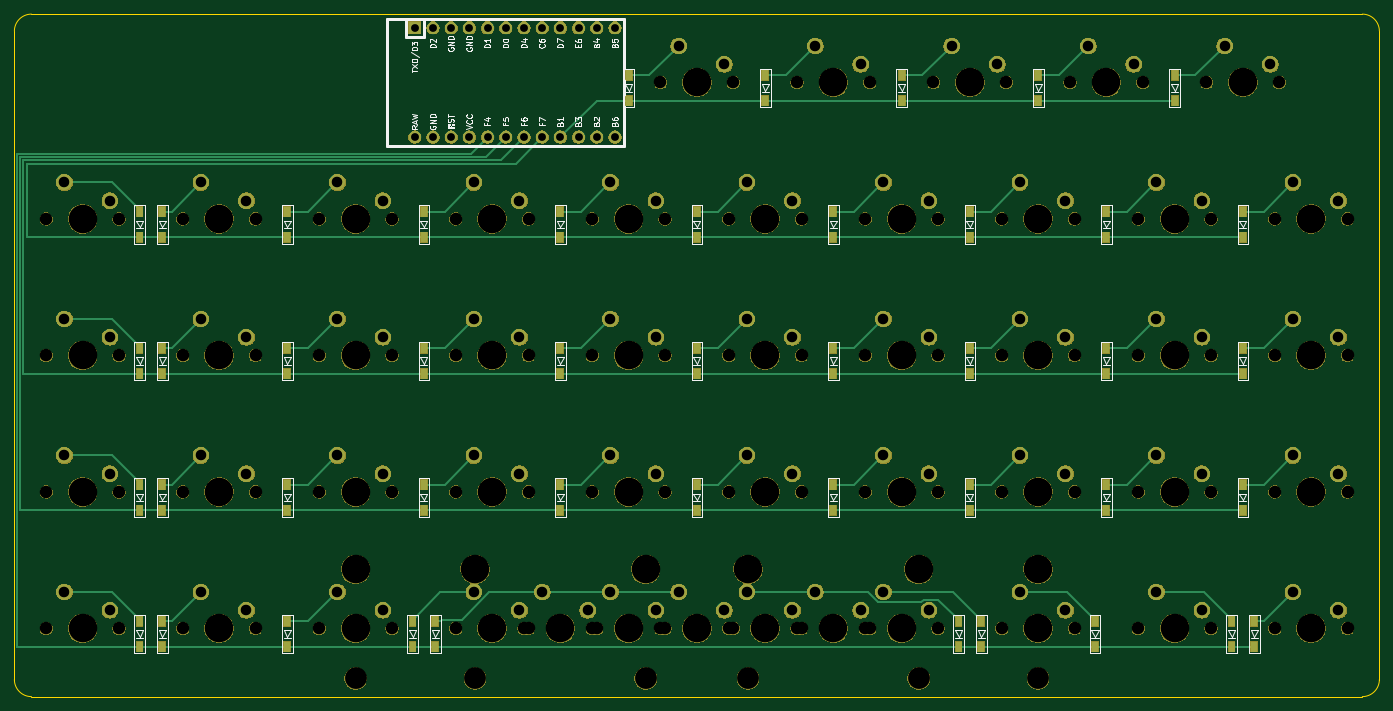
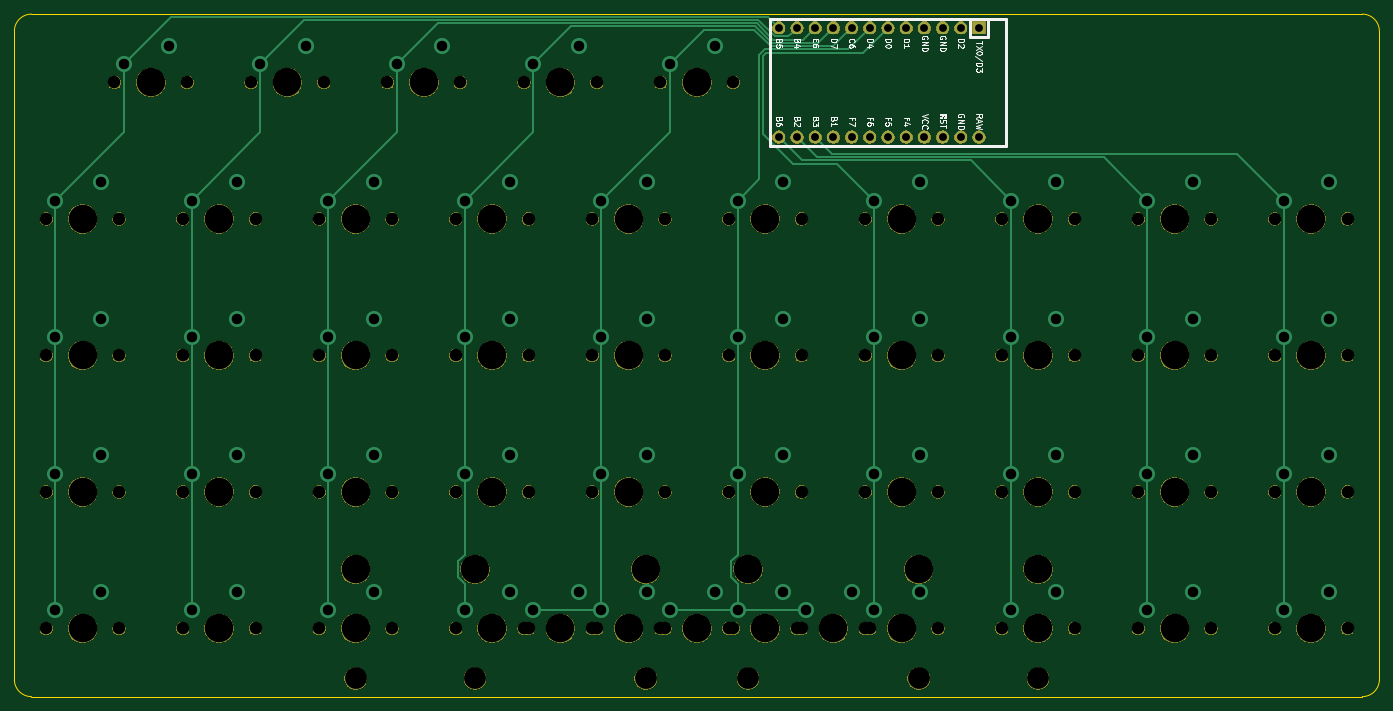
Circuit board: 9 layer files. Board 190.5 x 95.2 mm.
- bottom_copper: oya45-B_Cu.gbl (7820 bytes)
- bottom_mask: oya45-B_Mask.gbs (167102 bytes)
- bottom_silk: oya45-B_SilkS.gbo (24330 bytes)
- outline: oya45-Edge_Cuts.gm1 (972 bytes)
- top_copper: oya45-F_Cu.gtl (12438 bytes)
- top_mask: oya45-F_Mask.gts (294538 bytes)
- top_silk: oya45-F_SilkS.gto (47388 bytes)
- drill: oya45-NPTH.drl (2089 bytes)
- drill: oya45-PTH.drl (1654 bytes)

=== bottom_copper: oya45-B_Cu.gbl (7820 bytes, source omitted) ===
=== bottom_mask: oya45-B_Mask.gbs (167102 bytes, source omitted) ===
=== bottom_silk: oya45-B_SilkS.gbo (24330 bytes, source omitted) ===
=== outline: oya45-Edge_Cuts.gm1 ===
G04 #@! TF.GenerationSoftware,KiCad,Pcbnew,(5.1.4)-1*
G04 #@! TF.CreationDate,2021-09-01T12:37:59-10:00*
G04 #@! TF.ProjectId,oya45,6f796134-352e-46b6-9963-61645f706362,rev?*
G04 #@! TF.SameCoordinates,Original*
G04 #@! TF.FileFunction,Profile,NP*
%FSLAX46Y46*%
G04 Gerber Fmt 4.6, Leading zero omitted, Abs format (unit mm)*
G04 Created by KiCad (PCBNEW (5.1.4)-1) date 2021-09-01 12:37:59*
%MOMM*%
%LPD*%
G04 APERTURE LIST*
%ADD10C,0.050000*%
G04 APERTURE END LIST*
D10*
X50006250Y-123825000D02*
G75*
G02X47625000Y-121443750I0J2381250D01*
G01*
X238125000Y-121443750D02*
G75*
G02X235743750Y-123825000I-2381250J0D01*
G01*
X235743750Y-28575000D02*
G75*
G02X238125000Y-30956250I0J-2381250D01*
G01*
X47625000Y-30956250D02*
G75*
G02X50006250Y-28575000I2381250J0D01*
G01*
X47625000Y-121443750D02*
X47625000Y-30956250D01*
X235743750Y-123825000D02*
X50006250Y-123825000D01*
X238125000Y-30956250D02*
X238125000Y-121443750D01*
X50006250Y-28575000D02*
X235743750Y-28575000D01*
M02*

=== top_copper: oya45-F_Cu.gtl (12438 bytes, source omitted) ===
=== top_mask: oya45-F_Mask.gts (294538 bytes, source omitted) ===
=== top_silk: oya45-F_SilkS.gto (47388 bytes, source omitted) ===
=== drill: oya45-NPTH.drl ===
M48
; DRILL file {KiCad (5.1.4)-1} date 9/1/2021 12:38:04 PM
; FORMAT={-:-/ absolute / inch / decimal}
; #@! TF.CreationDate,2021-09-01T12:38:04-10:00
; #@! TF.GenerationSoftware,Kicad,Pcbnew,(5.1.4)-1
; #@! TF.FileFunction,NonPlated,1,2,NPTH
FMAT,2
INCH
T1C0.0689
T2C0.1200
T3C0.1570
%
G90
G05
T1
X2.05Y-3.75
X2.45Y-3.75
X8.05Y-3.75
X8.45Y-3.75
X8.8Y-3.0
X9.2Y-3.0
X4.3Y-2.25
X4.7Y-2.25
X7.3Y-3.75
X7.7Y-3.75
X8.8Y-2.25
X9.2Y-2.25
X2.05Y-2.25
X2.45Y-2.25
X5.05Y-4.5
X5.45Y-4.5
X5.05Y-3.0
X5.45Y-3.0
X3.55Y-2.25
X3.95Y-2.25
X6.55Y-4.5
X6.95Y-4.5
X6.55Y-3.0
X6.95Y-3.0
X5.8Y-2.25
X6.2Y-2.25
X2.05Y-3.0
X2.45Y-3.0
X3.55Y-4.5
X3.95Y-4.5
X6.175Y-1.5
X6.575Y-1.5
X5.425Y-4.5
X5.825Y-4.5
X5.8Y-4.5
X6.2Y-4.5
X8.8Y-3.75
X9.2Y-3.75
X5.8Y-3.0
X6.2Y-3.0
X6.175Y-4.5
X6.575Y-4.5
X6.55Y-3.75
X6.95Y-3.75
X7.3Y-2.25
X7.7Y-2.25
X8.425Y-1.5
X8.825Y-1.5
X2.8Y-3.75
X3.2Y-3.75
X3.55Y-3.75
X3.95Y-3.75
X5.8Y-3.75
X6.2Y-3.75
X4.3Y-3.0
X4.7Y-3.0
X6.55Y-2.25
X6.95Y-2.25
X5.425Y-1.5
X5.825Y-1.5
X2.8Y-4.5
X3.2Y-4.5
X7.675Y-1.5
X8.075Y-1.5
X7.3Y-4.5
X7.7Y-4.5
X6.925Y-1.5
X7.325Y-1.5
X7.3Y-3.0
X7.7Y-3.0
X8.05Y-4.5
X8.45Y-4.5
X3.55Y-3.0
X3.95Y-3.0
X4.675Y-4.5
X5.075Y-4.5
X2.8Y-3.0
X3.2Y-3.0
X2.8Y-2.25
X3.2Y-2.25
X8.8Y-4.5
X9.2Y-4.5
X8.05Y-3.0
X8.45Y-3.0
X4.3Y-3.75
X4.7Y-3.75
X8.05Y-2.25
X8.45Y-2.25
X5.05Y-3.75
X5.45Y-3.75
X5.05Y-2.25
X5.45Y-2.25
X2.05Y-4.5
X2.45Y-4.5
X4.3Y-4.5
X4.7Y-4.5
T2
X3.75Y-4.775
X7.5Y-4.775
X5.9062Y-4.775
X6.8438Y-4.775
X4.4062Y-4.775
X5.3438Y-4.775
T3
X2.25Y-3.0
X3.75Y-4.5
X6.375Y-1.5
X3.75Y-4.175
X5.625Y-4.5
X7.5Y-4.175
X6.0Y-4.5
X9.0Y-3.75
X6.0Y-3.0
X5.9062Y-4.175
X6.375Y-4.5
X6.8438Y-4.175
X6.75Y-3.75
X7.5Y-2.25
X8.625Y-1.5
X3.0Y-3.75
X3.75Y-3.75
X6.0Y-3.75
X4.5Y-3.0
X6.75Y-2.25
X5.625Y-1.5
X3.0Y-4.5
X7.875Y-1.5
X7.5Y-4.5
X7.125Y-1.5
X7.5Y-3.0
X8.25Y-4.5
X3.75Y-3.0
X4.4062Y-4.175
X4.875Y-4.5
X5.3438Y-4.175
X3.0Y-3.0
X3.0Y-2.25
X9.0Y-4.5
X8.25Y-3.0
X4.5Y-3.75
X8.25Y-2.25
X5.25Y-3.75
X5.25Y-2.25
X2.25Y-4.5
X4.5Y-4.5
X2.25Y-3.75
X8.25Y-3.75
X9.0Y-3.0
X4.5Y-2.25
X7.5Y-3.75
X9.0Y-2.25
X2.25Y-2.25
X5.25Y-4.5
X5.25Y-3.0
X3.75Y-2.25
X6.75Y-4.5
X6.75Y-3.0
X6.0Y-2.25
T0
M30

=== drill: oya45-PTH.drl ===
M48
; DRILL file {KiCad (5.1.4)-1} date 9/1/2021 12:38:04 PM
; FORMAT={-:-/ absolute / inch / decimal}
; #@! TF.CreationDate,2021-09-01T12:38:04-10:00
; #@! TF.GenerationSoftware,Kicad,Pcbnew,(5.1.4)-1
; #@! TF.FileFunction,Plated,1,2,PTH
FMAT,2
INCH
T1C0.0430
T2C0.0579
%
G90
G05
T1
X4.075Y-1.2
X4.075Y-1.8
X4.175Y-1.2
X4.175Y-1.8
X4.275Y-1.2
X4.275Y-1.8
X4.375Y-1.2
X4.375Y-1.8
X4.475Y-1.2
X4.475Y-1.8
X4.575Y-1.2
X4.575Y-1.8
X4.675Y-1.2
X4.675Y-1.8
X4.775Y-1.2
X4.775Y-1.8
X4.875Y-1.2
X4.875Y-1.8
X4.975Y-1.2
X4.975Y-1.8
X5.075Y-1.2
X5.075Y-1.8
X5.175Y-1.2
X5.175Y-1.8
T2
X4.775Y-4.3
X5.025Y-4.4
X2.9Y-2.8
X3.15Y-2.9
X2.9Y-2.05
X3.15Y-2.15
X8.9Y-4.3
X9.15Y-4.4
X8.15Y-2.8
X8.4Y-2.9
X4.4Y-3.55
X4.65Y-3.65
X8.15Y-2.05
X8.4Y-2.15
X5.15Y-3.55
X5.4Y-3.65
X5.15Y-2.05
X5.4Y-2.15
X2.15Y-4.3
X2.4Y-4.4
X4.4Y-4.3
X4.65Y-4.4
X2.15Y-3.55
X2.4Y-3.65
X8.15Y-3.55
X8.4Y-3.65
X8.9Y-2.8
X9.15Y-2.9
X4.4Y-2.05
X4.65Y-2.15
X7.4Y-3.55
X7.65Y-3.65
X8.9Y-2.05
X9.15Y-2.15
X2.15Y-2.05
X2.4Y-2.15
X5.15Y-4.3
X5.4Y-4.4
X5.15Y-2.8
X5.4Y-2.9
X3.65Y-2.05
X3.9Y-2.15
X6.65Y-4.3
X6.9Y-4.4
X6.65Y-2.8
X6.9Y-2.9
X5.9Y-2.05
X6.15Y-2.15
X2.15Y-2.8
X2.4Y-2.9
X3.65Y-4.3
X3.9Y-4.4
X6.275Y-1.3
X6.525Y-1.4
X5.525Y-4.3
X5.775Y-4.4
X5.9Y-4.3
X6.15Y-4.4
X8.9Y-3.55
X9.15Y-3.65
X5.9Y-2.8
X6.15Y-2.9
X6.275Y-4.3
X6.525Y-4.4
X6.65Y-3.55
X6.9Y-3.65
X7.4Y-2.05
X7.65Y-2.15
X8.525Y-1.3
X8.775Y-1.4
X2.9Y-3.55
X3.15Y-3.65
X3.65Y-3.55
X3.9Y-3.65
X5.9Y-3.55
X6.15Y-3.65
X4.4Y-2.8
X4.65Y-2.9
X6.65Y-2.05
X6.9Y-2.15
X5.525Y-1.3
X5.775Y-1.4
X2.9Y-4.3
X3.15Y-4.4
X7.775Y-1.3
X8.025Y-1.4
X7.4Y-4.3
X7.65Y-4.4
X7.025Y-1.3
X7.275Y-1.4
X7.4Y-2.8
X7.65Y-2.9
X8.15Y-4.3
X8.4Y-4.4
X3.65Y-2.8
X3.9Y-2.9
T0
M30

